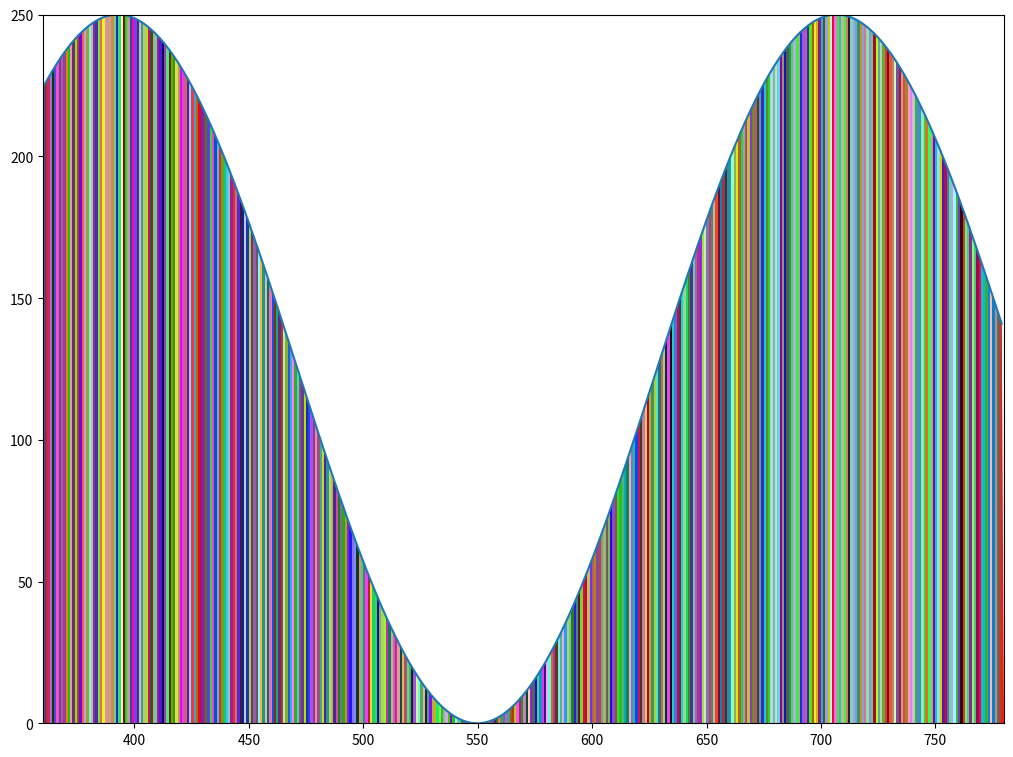

Write the Python code that produced this figure.
import timeit

timeit.template = """
def inner(_it, _timer{init}):
    {setup}
    _profile_duration = 10.0

    _t0 = _timer()
    for _i in _it:
        retval = {stmt}
    _t1 = _timer()

    _first_time = _t1 - _t0

    if _first_time >= _profile_duration:
        return _first_time

    _pad_start = _timer()
    while _timer() - _pad_start < _profile_duration:
        retval = {stmt}

    return _first_time
"""


import statistics

import matplotlib.pyplot as plt
import numpy as np
from matplotlib.patches import Polygon
import tempfile
import os

tempfile_path = tempfile.NamedTemporaryFile(delete=False).name

def tstack(a):
    return np.concatenate([x[..., np.newaxis] for x in a], axis=-1)

x_min, x_max = 360, 780
wl = np.arange(x_min, x_max, 1)
wl_len = len(wl)
colours = np.random.random([wl_len, 3])  # random colours held constant per run
padding = 0.1


def workload():
    """
    The code whose performance we want to measure.
    Re-creates the figure each iteration so the measurement includes
    everything from plotting through layout to file I/O.
    """
    values = np.sin(wl / 50) * 125 + 125

    fig = plt.figure(figsize=(10.24, 7.68))
    ax = fig.gca()

    # Construct clipping polygon
    polygon = Polygon(
        np.vstack([
            (x_min, 0),
            tstack([wl, values]),
            (x_max, 0),
        ]),
        facecolor='none',
        edgecolor='none'
    )
    ax.add_patch(polygon)

    # Draw bars clipped by the polygon
    ax.bar(
        x=wl - padding,
        height=max(values),
        width=1 + padding,
        color=colours,
        align='edge',
        clip_path=polygon
    )

    # Overlay line plot and axis limits
    ax.plot(wl, values)
    ax.set_xlim(x_min, x_max)
    ax.set_ylim(0, 250)

    fig.tight_layout()
    fig.savefig(tempfile_path)
    plt.close(fig)
    
os.remove(tempfile_path)  # Clean up the temporary file after saving

runtime = timeit.timeit(workload, number=1)

print("Mean:", runtime * 1000)
